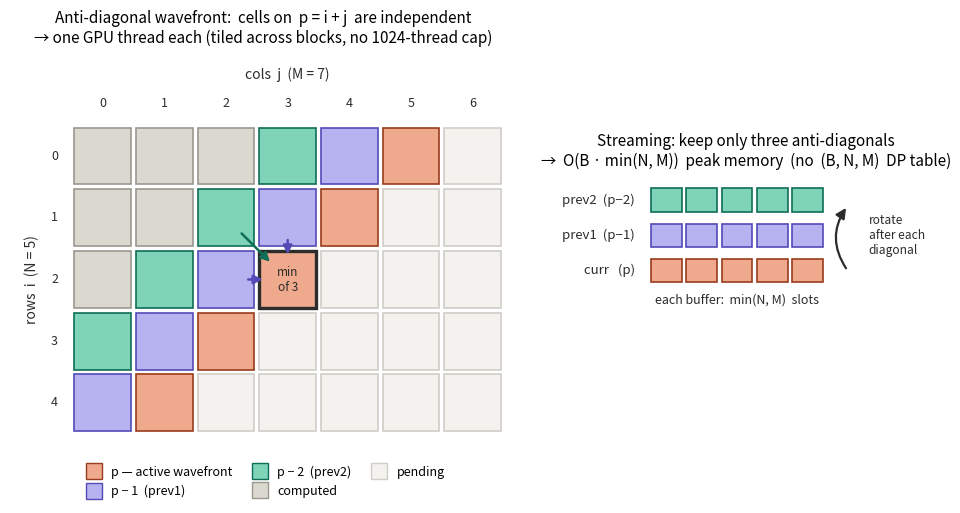

Here is the Python script that generated this plot: (Note: this script raises an exception after producing the figure.)
"""Anti-diagonal wavefront + 3-buffer streaming figure for the fused DTW kernel."""
import matplotlib
matplotlib.use("Agg")
import matplotlib.pyplot as plt
from matplotlib.patches import Rectangle, FancyArrowPatch
from matplotlib.lines import Line2D

# palette (light, README-friendly)
GRAY = "#DAD8CF"; TEAL = "#7FD3B6"; PURP = "#B7B2F0"; CORAL = "#EFA98C"; PEND = "#F3F2EE"
E_GRAY="#9a988f"; E_TEAL="#0F6E56"; E_PURP="#534AB7"; E_CORAL="#993C1D"; E_PEND="#cfcdc6"
INK = "#2C2C2A"

N, M = 5, 7                      # rows i (0..4), cols j (0..6)
P = 5                            # active anti-diagonal p = i + j
def cls(i, j):
    p = i + j
    if p < P - 2:  return GRAY, E_GRAY
    if p == P - 2: return TEAL, E_TEAL
    if p == P - 1: return PURP, E_PURP
    if p == P:     return CORAL, E_CORAL
    return PEND, E_PEND

fig = plt.figure(figsize=(11.6, 5.4))
gs = fig.add_gridspec(1, 2, width_ratios=[1.55, 1.0], wspace=0.16)
axg = fig.add_subplot(gs[0]); axb = fig.add_subplot(gs[1])

# ---- left: DP grid / wavefront ----
for i in range(N):
    for j in range(M):
        fc, ec = cls(i, j)
        axg.add_patch(Rectangle((j - 0.46, -i - 0.46), 0.92, 0.92,
                                facecolor=fc, edgecolor=ec, linewidth=1.2))
# index labels
for j in range(M):
    axg.text(j, 0.75, str(j), ha="center", va="bottom", fontsize=9, color=INK)
for i in range(N):
    axg.text(-0.72, -i, str(i), ha="right", va="center", fontsize=9, color=INK)
axg.text(3, 1.25, "cols  j  (M = 7)", ha="center", fontsize=10, color=INK)
axg.text(-1.15, -2, "rows  i  (N = 5)", ha="center", va="center", rotation=90, fontsize=10, color=INK)

# target cell (2,3) + its three predecessors
tgt = (2, 3)
axg.add_patch(Rectangle((tgt[1]-0.46, -tgt[0]-0.46), 0.92, 0.92,
                        facecolor="none", edgecolor=INK, linewidth=2.4))
preds = [((1, 2), E_TEAL), ((1, 3), E_PURP), ((2, 2), E_PURP)]
tc = (tgt[1], -tgt[0])
for (pi, pj), col in preds:
    pc = (pj, -pi)
    axg.add_patch(FancyArrowPatch(pc, tc, arrowstyle="-|>", mutation_scale=13,
                                  shrinkA=16, shrinkB=18, lw=1.8, color=col))
axg.text(3.0, -2.0, "min\nof 3", ha="center", va="center", fontsize=8.5,
         color=INK, zorder=5)

axg.set_title("Anti-diagonal wavefront:  cells on  p = i + j  are independent\n"
              "→ one GPU thread each (tiled across blocks, no 1024-thread cap)",
              fontsize=11)
axg.set_xlim(-1.5, M - 0.3); axg.set_ylim(-N + 0.3, 1.7)
axg.set_aspect("equal"); axg.axis("off")

# legend under the grid
leg = [Line2D([0],[0], marker="s", ls="", ms=11, mfc=CORAL, mec=E_CORAL, label="p — active wavefront"),
       Line2D([0],[0], marker="s", ls="", ms=11, mfc=PURP, mec=E_PURP, label="p − 1  (prev1)"),
       Line2D([0],[0], marker="s", ls="", ms=11, mfc=TEAL, mec=E_TEAL, label="p − 2  (prev2)"),
       Line2D([0],[0], marker="s", ls="", ms=11, mfc=GRAY, mec=E_GRAY, label="computed"),
       Line2D([0],[0], marker="s", ls="", ms=11, mfc=PEND, mec=E_PEND, label="pending")]
axg.legend(handles=leg, loc="lower center", bbox_to_anchor=(0.5, -0.16),
           ncol=3, frameon=False, fontsize=9, handletextpad=0.4, columnspacing=1.2)

# ---- right: three rolling buffers ----
rows = [("prev2  (p−2)", TEAL, E_TEAL, 2), ("prev1  (p−1)", PURP, E_PURP, 1),
        ("curr   (p)",   CORAL, E_CORAL, 0)]
for label, fc, ec, y in rows:
    for k in range(N):                       # N = min(N, M) slots
        axb.add_patch(Rectangle((k - 0.44, y - 0.34), 0.88, 0.68,
                                facecolor=fc, edgecolor=ec, linewidth=1.2))
    axb.text(-0.9, y, label, ha="right", va="center", fontsize=9.5, color=INK)
# rotation arrow (curr -> prev1 -> prev2)
axb.add_patch(FancyArrowPatch((N + 0.15, 0), (N + 0.15, 1.85), arrowstyle="-|>",
                              mutation_scale=15, lw=1.6, color=INK,
                              connectionstyle="arc3,rad=-0.35"))
axb.text(N + 0.75, 1.0, "rotate\nafter each\ndiagonal", ha="left", va="center",
         fontsize=8.6, color=INK)
axb.text(2, -0.95, "each buffer:  min(N, M)  slots", ha="center", fontsize=9, color=INK)
axb.set_title("Streaming: keep only three anti-diagonals\n"
              "→  O(B · min(N, M))  peak memory  (no  (B, N, M)  DP table)", fontsize=11)
axb.set_xlim(-2.4, N + 1.9); axb.set_ylim(-1.5, 2.75)
axb.set_aspect("equal"); axb.axis("off")

import os; fig.savefig(os.path.join(os.path.dirname(__file__), "antidiag_streaming.png"), dpi=200, bbox_inches="tight", facecolor="white")
print("saved antidiag_fig.png")
